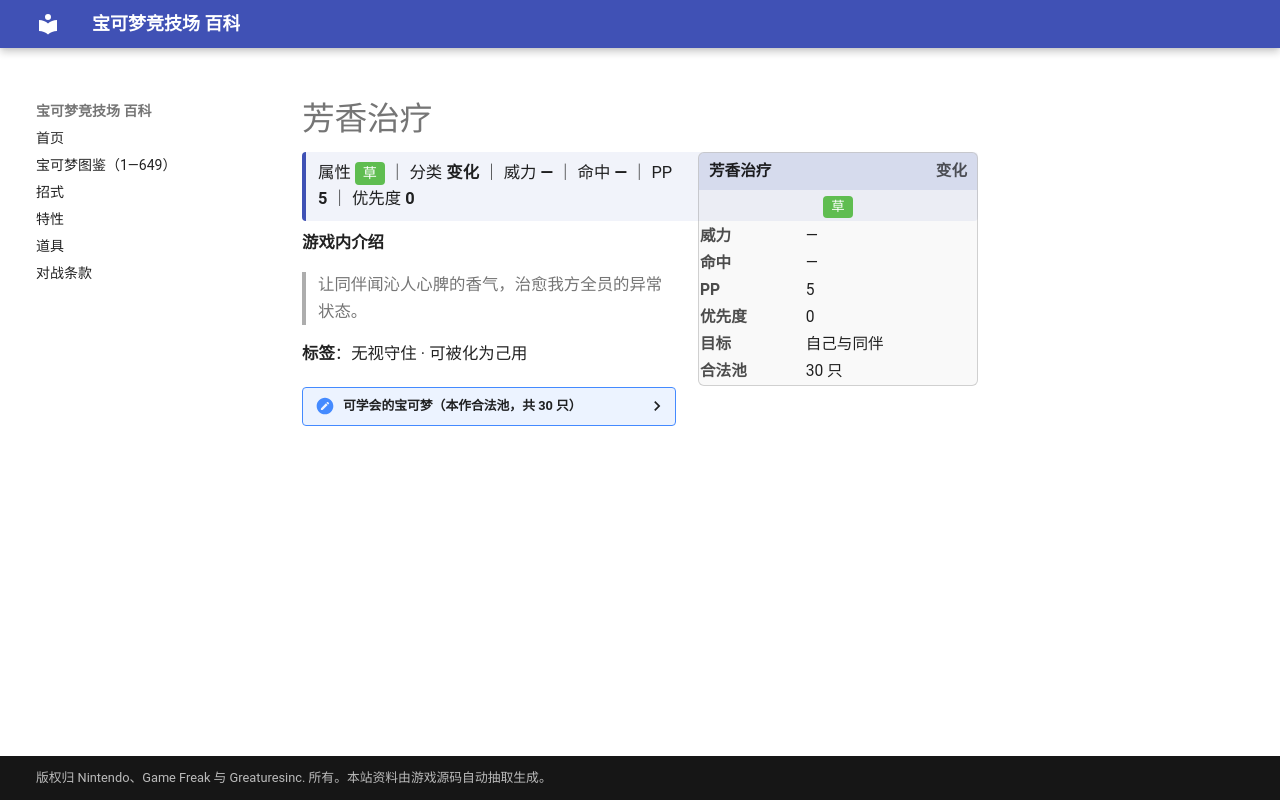

repository: nanmoboys/pkmn-arena-wiki · page: moves/芳香治疗/index.html · generator: mkdocs

# 芳香治疗

<div class="infobox">
<div class="ib-h"><span>芳香治疗</span><span class="ib-no">变化</span></div>
<div class="ib-ty"><span class="tp" style="background:#5FBD50">草</span></div>
<table class="ib-t"><tr><th>威力</th><td>—</td></tr><tr><th>命中</th><td>—</td></tr><tr><th>PP</th><td>5</td></tr><tr><th>优先度</th><td>0</td></tr><tr><th>目标</th><td>自己与同伴</td></tr><tr><th>合法池</th><td>30 只</td></tr></table></div>
<div class="head-stat">属性 <span class="tp" style="background:#5FBD50">草</span> ｜ 分类 <b>变化</b> ｜ 威力 <b>—</b> ｜ 命中 <b>—</b> ｜ PP <b>5</b> ｜ 优先度 <b>0</b></div>

**游戏内介绍**

> 让同伴闻沁人心脾的香气，治愈我方全员的异常状态。

**标签**：无视守住 · 可被化为己用

<details class="pool"><summary>可学会的宝可梦（本作合法池，共 30 只）</summary>

<p>皮皮、皮可西、霸王花、派拉斯、派拉斯特、双弹瓦斯、吉利蛋、菊草叶、月桂叶、大竺葵、皮宝宝、毽子草、毽子花、毽子棉、幸福蛋、甜甜萤、毒蔷薇、罗丝雷朵、蜂女王、樱花宝、樱花儿、小福蛋、谢米、藤藤蛇、青藤蛇、君主蛇、百合根娃娃、裙儿小姐、四季鹿、萌芽鹿</p>

</details>
